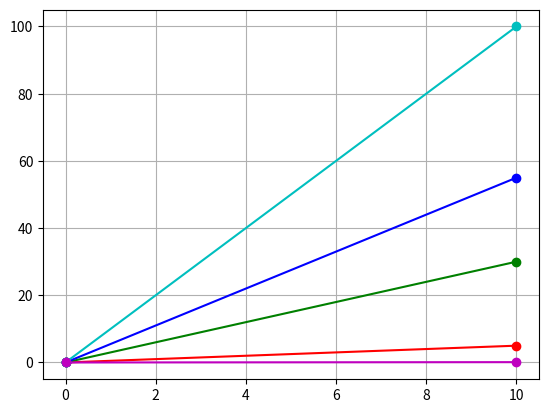

This figure's Python source:
import matplotlib.pyplot as plt
from sympy import *
x = symbols('x')

analogies = [1/2*x,3*x,5.5*x,10*x,0.01*x]
colors = ['r','g','b','c','m']
for (i,s) in enumerate(analogies):
    x = symbols('x')
    points = [(0,0),(10,s.subs(x,10))]
    x = [p[0] for p in points]
    y = [p[1] for p in points]
    plt.grid()
    plt.plot(x,y, marker='o', c=colors[i])

plt.show()
